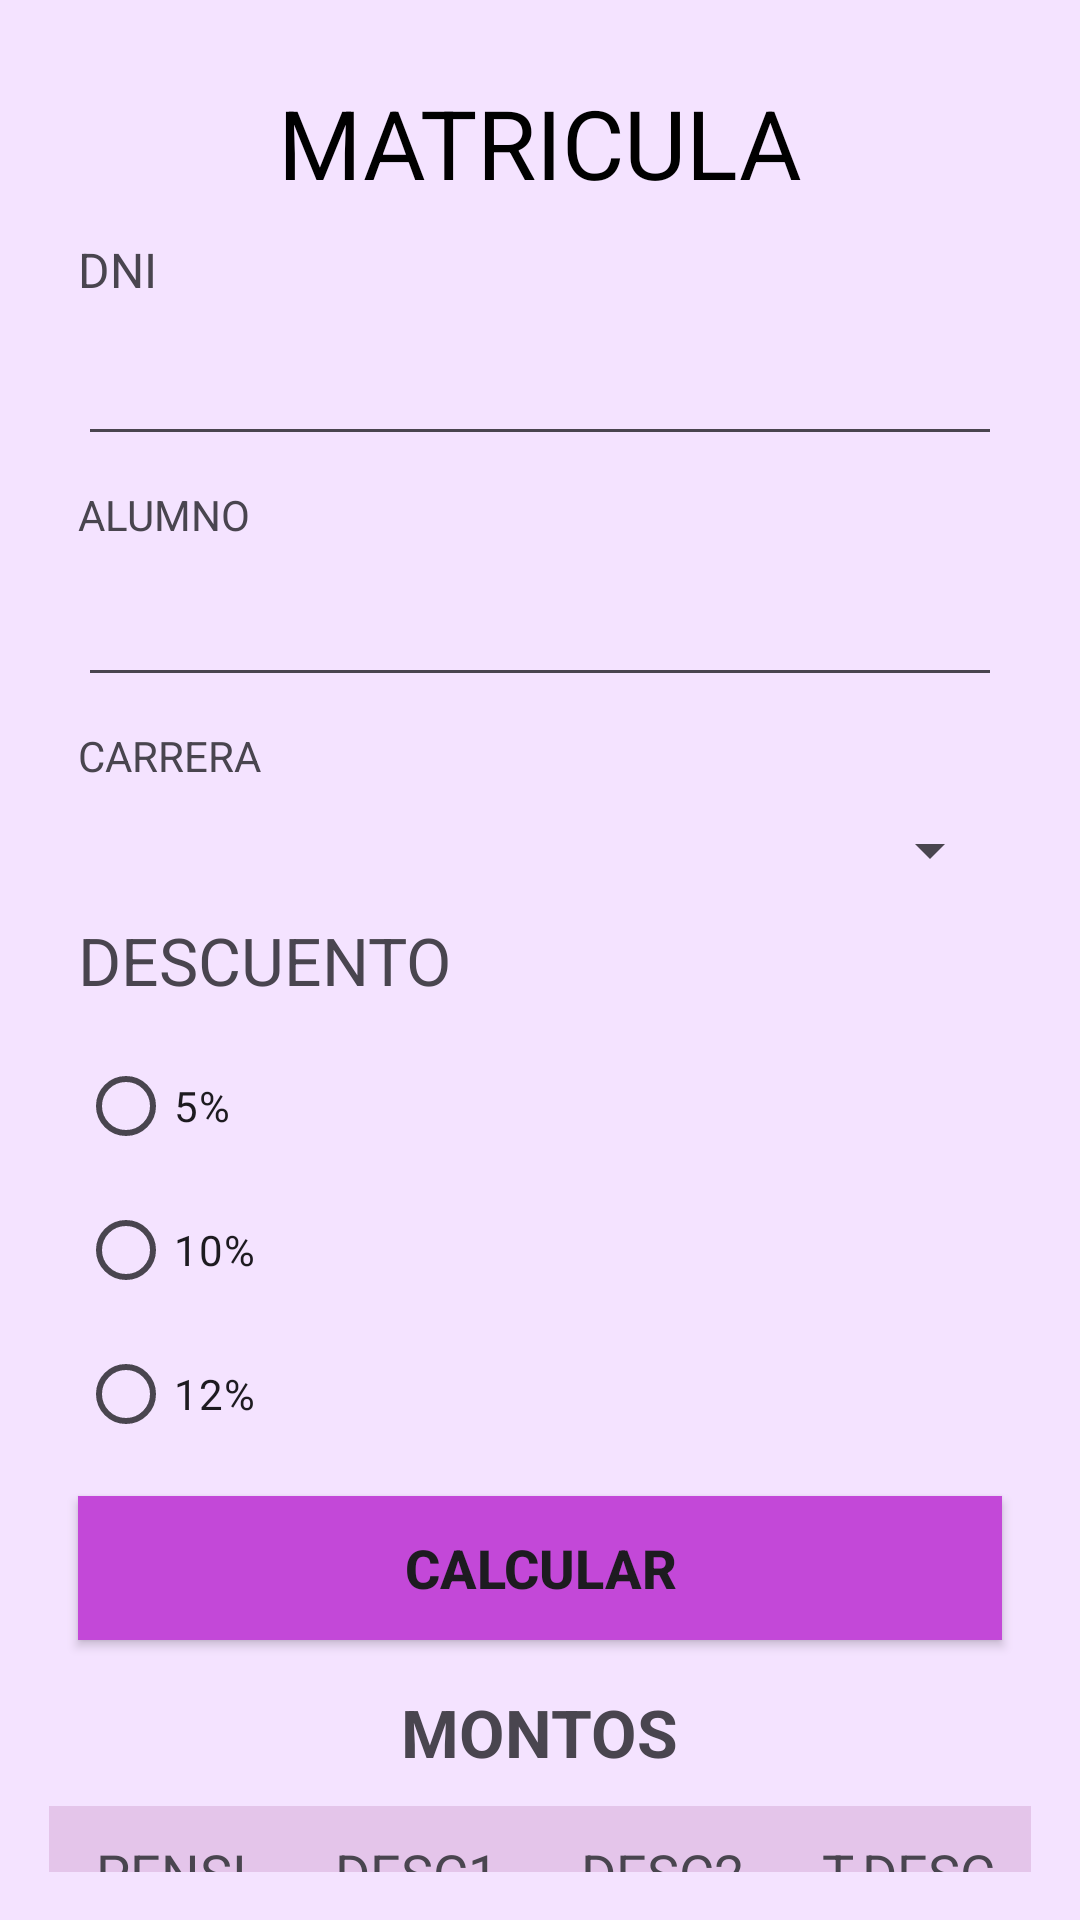

Produce the Android XML layout that renders to this screen, including the resource entries it uses.
<!-- AndroidManifest.xml: application theme Theme.CL1_Diana_Portal -->
<!-- res/layout/activity_main.xml -->
<?xml version="1.0" encoding="utf-8"?>
<androidx.constraintlayout.widget.ConstraintLayout xmlns:android="http://schemas.android.com/apk/res/android"
    xmlns:app="http://schemas.android.com/apk/res-auto"
    xmlns:tools="http://schemas.android.com/tools"
    android:layout_width="match_parent"
    android:layout_height="match_parent"
    tools:context=".MainActivity"
    android:padding="16dp"
    android:background="#f4e3ff">

        
        <androidx.appcompat.widget.AppCompatTextView
            android:id="@+id/lblMatric"
            android:layout_width="wrap_content"
            android:layout_height="wrap_content"
            android:text="MATRICULA"
            android:textColor="@color/black"
            android:textSize="32sp"
            app:layout_constraintTop_toTopOf="parent"
            app:layout_constraintStart_toStartOf="parent"
            app:layout_constraintEnd_toEndOf="parent"
            android:layout_marginTop="10dp" />
    <androidx.appcompat.widget.AppCompatTextView
        android:id="@+id/lbldni"
        android:layout_width="wrap_content"
        android:layout_height="wrap_content"
        android:text="DNI"
        android:textSize="16sp"
        app:layout_constraintTop_toBottomOf="@id/lblMatric"
        app:layout_constraintStart_toStartOf="parent"
        android:layout_margin="10dp" />

    <com.google.android.material.textfield.TextInputEditText
        android:id="@+id/input_dni"
        android:layout_width="match_parent"
        android:layout_height="wrap_content"
        android:inputType="number"
        android:textStyle="bold"
        app:layout_constraintTop_toBottomOf="@id/lbldni"
        app:layout_constraintStart_toStartOf="parent"
        android:layout_margin="10dp" />

    <androidx.appcompat.widget.AppCompatTextView
        android:id="@+id/lblalumno"
        android:layout_width="wrap_content"
        android:layout_height="wrap_content"
        android:text="ALUMNO"
        app:layout_constraintTop_toBottomOf="@id/input_dni"
        app:layout_constraintStart_toStartOf="parent"
        android:layout_margin="10dp" />

    <com.google.android.material.textfield.TextInputEditText
        android:id="@+id/input_alumno"
        android:layout_width="match_parent"
        android:layout_height="wrap_content"
        android:inputType="text"
        android:textStyle="bold"

        app:layout_constraintTop_toBottomOf="@id/lblalumno"
        app:layout_constraintStart_toStartOf="parent"
        android:layout_margin="10dp" />

    <androidx.appcompat.widget.AppCompatTextView
        android:id="@+id/lblcarrera"
        android:layout_width="wrap_content"
        android:layout_height="wrap_content"
        android:text="CARRERA"
        app:layout_constraintTop_toBottomOf="@id/input_alumno"
        app:layout_constraintStart_toStartOf="parent"
        android:layout_margin="10dp" />

    <Spinner
        android:id="@+id/spinner_carrera"
        android:layout_width="match_parent"
        android:layout_height="wrap_content"
        app:layout_constraintTop_toBottomOf="@id/lblcarrera"
        app:layout_constraintStart_toStartOf="parent"
        android:layout_margin="10dp" />

    <androidx.appcompat.widget.AppCompatTextView
        android:id="@+id/lbldescuento"
        android:layout_width="wrap_content"
        android:layout_height="wrap_content"
        android:text="DESCUENTO"
        android:textSize="22sp"
        app:layout_constraintTop_toBottomOf="@id/spinner_carrera"
        app:layout_constraintStart_toStartOf="parent"
        android:layout_margin="10dp" />

    <RadioGroup
        android:id="@+id/rg_descuento"
        android:layout_width="match_parent"
        android:layout_height="wrap_content"
        app:layout_constraintTop_toBottomOf="@id/lbldescuento"
        app:layout_constraintStart_toStartOf="parent"

        android:layout_margin="10dp">

        <RadioButton
            android:id="@+id/rb_descuento_5"
            android:layout_width="wrap_content"
            android:layout_height="wrap_content"
            android:text="5%" />

        <RadioButton
            android:id="@+id/rb_descuento_10"
            android:layout_width="wrap_content"
            android:layout_height="wrap_content"
            android:text="10%" />

        <RadioButton
            android:id="@+id/rb_descuento_12"
            android:layout_width="wrap_content"
            android:layout_height="wrap_content"
            android:text="12%" />
    </RadioGroup>

    <androidx.appcompat.widget.AppCompatButton
        android:id="@+id/btn_calcular"
        android:layout_width="match_parent"
        android:layout_height="wrap_content"
        android:text="CALCULAR"
        app:layout_constraintTop_toBottomOf="@id/rg_descuento"
        app:layout_constraintStart_toStartOf="parent"
        app:layout_constraintEnd_toEndOf="parent"
        android:layout_margin="10dp"
        android:textSize="18sp"
        android:textStyle="bold"
        android:background="#c348d8"/>

    <androidx.appcompat.widget.AppCompatTextView
        android:id="@+id/lblmontos"
        android:layout_width="wrap_content"
        android:layout_height="wrap_content"
        android:text="MONTOS"
        android:textSize="22sp"
        android:textStyle="bold"
        app:layout_constraintTop_toBottomOf="@id/btn_calcular"
        app:layout_constraintStart_toStartOf="parent"
        app:layout_constraintEnd_toEndOf="parent"
        android:layout_margin="16dp" />

    <TableLayout
        android:id="@+id/tabla"
        android:layout_width="wrap_content"
        android:layout_height="wrap_content"
        app:layout_constraintTop_toBottomOf="@id/lblmontos"
        app:layout_constraintStart_toStartOf="parent"
        app:layout_constraintEnd_toEndOf="parent"
        android:layout_marginTop="10dp"
        android:stretchColumns="*">


        <TableRow  android:background="#e4c5ea">

            <androidx.appcompat.widget.AppCompatTextView
                android:layout_width="0dp"
                android:layout_height="wrap_content"
                android:layout_weight="1"
                android:text="PENSIÓN"
                android:textSize="18sp"
                android:gravity="center"
                android:padding="10dp"
                />
                />
            <androidx.appcompat.widget.AppCompatTextView
                android:layout_width="0dp"
                android:layout_height="wrap_content"
                android:layout_weight="1"
                android:text="DESC1"
                android:textSize="18sp"
                android:gravity="center"
                android:padding="10dp"/>
            <androidx.appcompat.widget.AppCompatTextView
                android:layout_width="0dp"
                android:layout_height="wrap_content"
                android:layout_weight="1"
                android:text="DESC2"
                android:textSize="18sp"
                android:gravity="center"
                android:padding="10dp"/>
            <androidx.appcompat.widget.AppCompatTextView
                android:layout_width="0dp"
                android:layout_height="wrap_content"
                android:layout_weight="1"
                android:text="T.DESC"
                android:textSize="18sp"
                android:gravity="center"
                android:padding="10dp"/>

        </TableRow>

        <TableRow>
            <androidx.appcompat.widget.AppCompatTextView
                android:id="@+id/txt_pension"
                android:layout_width="0dp"
                android:layout_height="wrap_content"
                android:layout_weight="1"
                android:text="-"
                android:textSize="18sp"
                android:gravity="center"
                android:padding="10dp"                />
            <androidx.appcompat.widget.AppCompatTextView
                android:id="@+id/txt_desc1"
                android:layout_width="0dp"
                android:layout_height="wrap_content"
                android:layout_weight="1"
                android:text="-"
                android:textSize="18sp"
                android:gravity="center"
                android:padding="10dp"
                />
            <androidx.appcompat.widget.AppCompatTextView
                android:id="@+id/txt_desc2"
                android:layout_width="0dp"
                android:layout_height="wrap_content"
                android:layout_weight="1"
                android:text="-"
                android:textSize="18sp"
                android:gravity="center"
                android:padding="10dp"
                />
            <androidx.appcompat.widget.AppCompatTextView
                android:id="@+id/txt_total_desc"
                android:layout_width="0dp"
                android:layout_height="wrap_content"
                android:layout_weight="1"
                android:text="-"
                android:textSize="18sp"
                android:gravity="center"
                android:padding="10dp"
                />
        </TableRow>

        <TableRow
            android:background="#e4c5ea"
            >
            <androidx.appcompat.widget.AppCompatTextView
                android:layout_width="wrap_content"
                android:layout_height="wrap_content"
                android:text="TOTAL:"
                android:textSize="18sp"
                android:gravity="center"
                android:padding="10dp"
                />
            <androidx.appcompat.widget.AppCompatTextView
                android:id="@+id/txt_total_pagar"
                android:layout_width="wrap_content"
                android:layout_height="wrap_content"
                android:text="-"
                android:textSize="18sp"
                android:gravity="center"
                android:padding="10dp"
                />
        </TableRow>
    </TableLayout>

    <androidx.appcompat.widget.AppCompatButton
        android:id="@+id/btn_imprimir"
        android:layout_width="match_parent"
        android:layout_height="wrap_content"
        android:text="IMPRIMIR"
        app:layout_constraintTop_toBottomOf="@id/tabla"
        app:layout_constraintStart_toStartOf="parent"
        android:layout_margin="10dp"
        android:textSize="18sp"
        android:textStyle="bold"
        android:background="#c348d8"/>





</androidx.constraintlayout.widget.ConstraintLayout>
<!-- resources referenced by this layout -->
<resources>
  <style name="Theme.CL1_Diana_Portal" parent="Base.Theme.CL1_Diana_Portal" />
  <style name="Base.Theme.CL1_Diana_Portal" parent="Theme.Material3.DayNight.NoActionBar">
          
          
      </style>
  <!-- not gathered from this repository: default colours our renderer supplied (Android Studio template values) -->
  <color name="black">#FF000000</color>
</resources>
